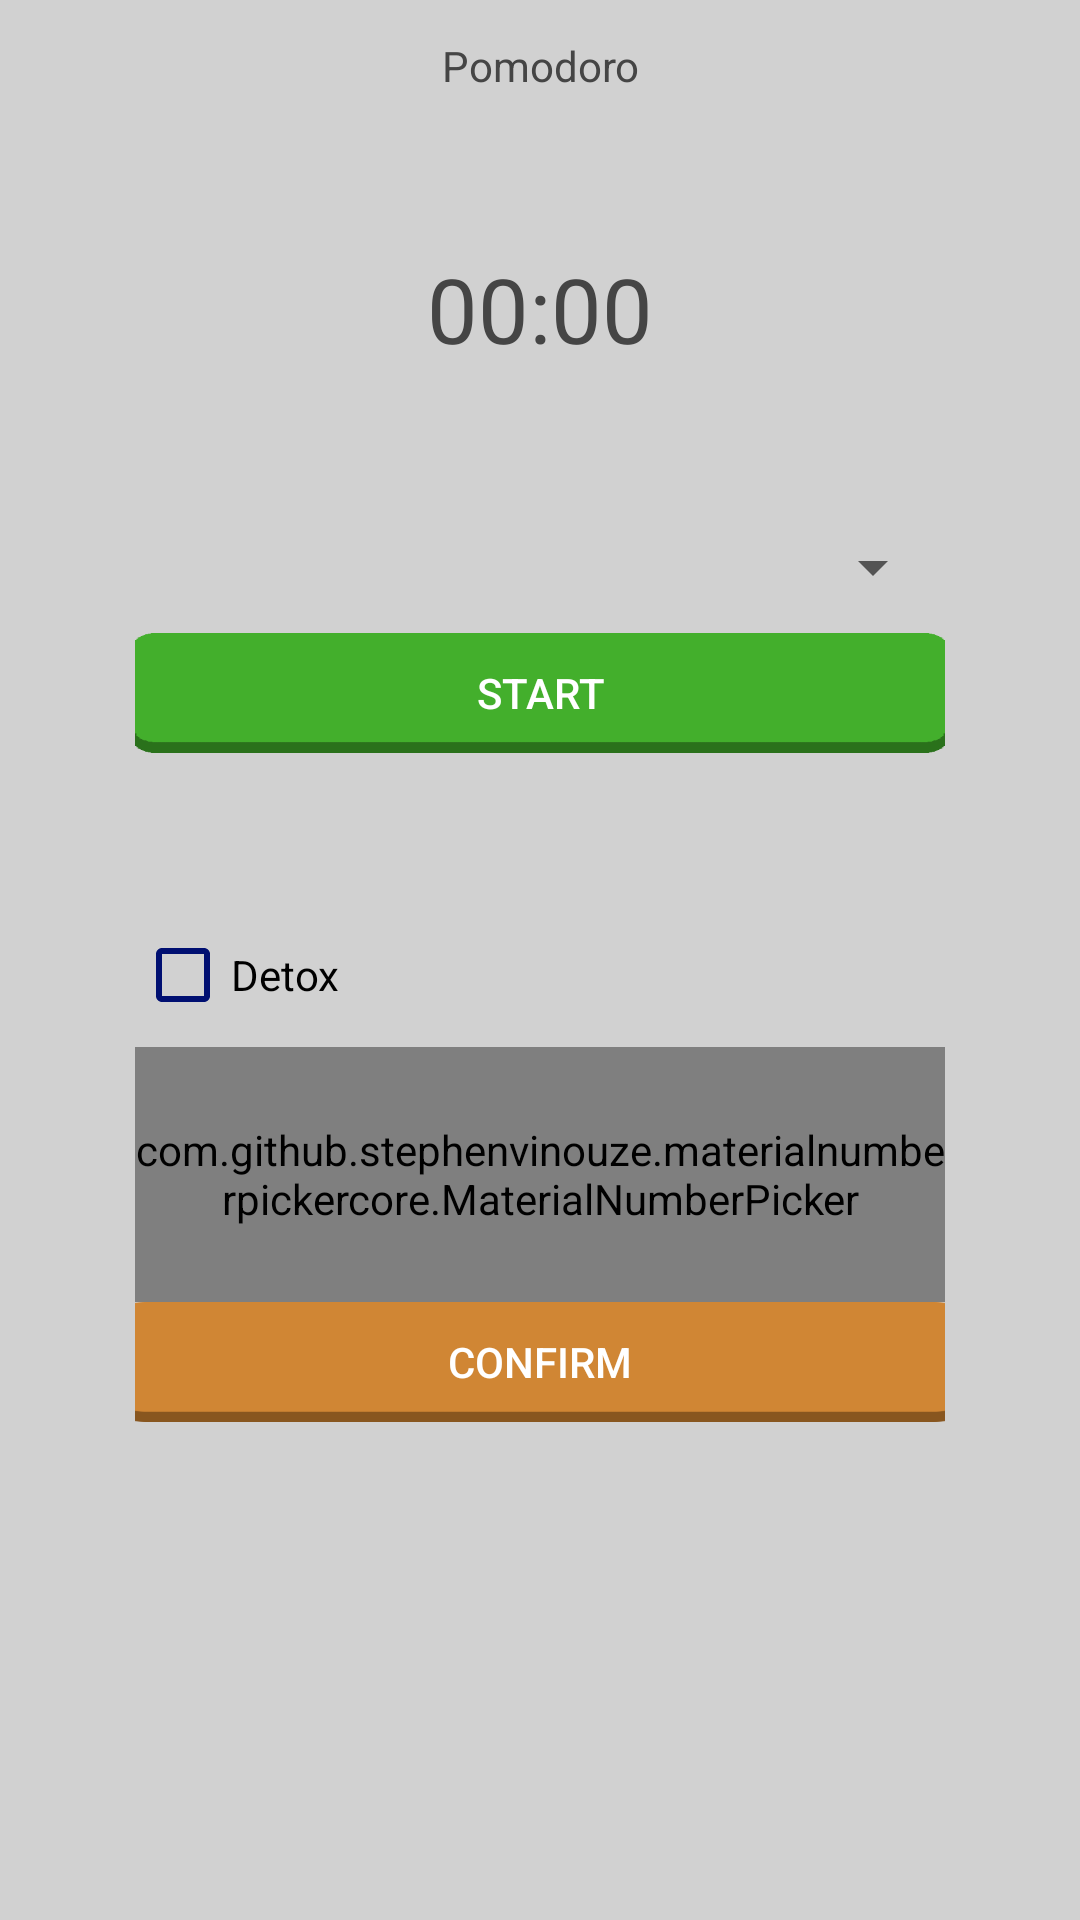

The Android layout XML behind this screen, and the referenced resources:
<!-- AndroidManifest.xml: application theme Theme.Giickos -->
<!-- res/layout/fragment_section_timer_timer.xml -->
<?xml version="1.0" encoding="utf-8"?>
<FrameLayout xmlns:android="http://schemas.android.com/apk/res/android"
    xmlns:app="http://schemas.android.com/apk/res-auto"
    xmlns:tools="http://schemas.android.com/tools"
    android:layout_width="match_parent"
    android:layout_height="match_parent"
    android:background="@color/tab_background_color"
    tools:context=".ui.section.timer.TimerSection">

    

    <LinearLayout
        android:layout_width="match_parent"
        android:layout_height="wrap_content"
        android:layout_margin="5dp"
        android:gravity="center"
        android:orientation="vertical"
        android:paddingHorizontal="20dp">

        <TextView
            android:id="@+id/textView_timer_mode"
            android:layout_width="match_parent"
            android:layout_height="34dp"
            android:gravity="center"
            android:text="Pomodoro" />

        <FrameLayout
            android:id="@+id/frame_timer"
            android:layout_width="match_parent"
            android:layout_height="wrap_content">

            <com.google.android.material.progressindicator.CircularProgressIndicator
                android:id="@+id/progressbar"
                android:layout_width="wrap_content"
                android:layout_height="wrap_content"
                android:layout_gravity="center"
                android:indeterminate="false"
                android:progress="100"
                app:indicatorColor="#6200ED"
                app:indicatorSize="120dp" />

            <TextView
                android:id="@+id/textView_timer"
                android:layout_width="match_parent"
                android:layout_height="103dp"
                android:layout_gravity="center"
                android:gravity="center"
                android:text="00:00"
                android:textSize="30sp" />

        </FrameLayout>


        <Spinner
            android:id="@+id/spinner_select_task"
            android:layout_width="match_parent"
            android:layout_height="wrap_content"
            android:layout_marginLeft="20dp"
            android:layout_marginTop="10dp"
            android:layout_marginRight="20dp"
            android:prompt="@string/select_task_prompt" />

        <androidx.appcompat.widget.AppCompatButton
            android:id="@+id/button_start_timer"
            android:layout_width="match_parent"
            android:layout_height="40dp"
            android:layout_marginLeft="20dp"
            android:layout_marginTop="10dp"
            android:layout_marginRight="20dp"
            android:background="@drawable/custom_button_animated_green"
            android:text="START"
            android:textColor="@color/white" />

        <androidx.appcompat.widget.AppCompatButton
            android:id="@+id/button_reset_timer"
            android:layout_width="match_parent"
            android:layout_height="40dp"
            android:layout_marginLeft="20dp"
            android:layout_marginTop="10dp"
            android:layout_marginRight="20dp"
            android:background="@drawable/custom_button_animated_red"
            android:text="RESET"
            android:textColor="@color/white"
            android:visibility="invisible"
            tools:visibility="visible" />

        <CheckBox
            android:id="@+id/checkBox_detox"
            android:layout_width="match_parent"
            android:layout_height="wrap_content"
            android:layout_marginLeft="20dp"
            android:layout_marginRight="20dp"
            android:buttonTint="#000F71"
            android:text="Detox" />

        <LinearLayout
            android:id="@+id/list_editors"
            android:layout_width="match_parent"
            android:layout_height="match_parent"
            android:layout_marginLeft="20dp"
            android:layout_marginRight="20dp"
            android:gravity="center"
            android:orientation="vertical">

            <LinearLayout
                android:layout_width="match_parent"
                android:layout_height="85dp"
                android:orientation="horizontal">

                <com.github.stephenvinouze.materialnumberpickercore.MaterialNumberPicker
                    android:id="@+id/pomodoroTimePicker"
                    android:layout_width="wrap_content"
                    android:layout_height="match_parent"
                    android:layout_gravity="top"
                    android:layout_marginTop="0dp"
                    android:fadingEdge="none"
                    app:mnpEditable="true"
                    app:mnpMaxValue="120" />

                <TextView
                    android:id="@+id/textView_pomodoro"
                    android:layout_width="wrap_content"
                    android:layout_height="match_parent"
                    android:layout_weight="1"
                    android:gravity="center|left"
                    android:text="Pomodoro"
                    android:textStyle="bold" />

                <com.github.stephenvinouze.materialnumberpickercore.MaterialNumberPicker
                    android:id="@+id/breakTimePicker"
                    android:layout_width="wrap_content"
                    android:layout_height="match_parent"
                    android:layout_gravity="top"
                    android:layout_marginTop="0dp"
                    android:fadingEdge="none"
                    app:mnpEditable="true"
                    app:mnpMaxValue="30" />

                <TextView
                    android:id="@+id/textView_break"
                    android:layout_width="81dp"
                    android:layout_height="match_parent"
                    android:layout_weight="1"
                    android:gravity="center|left"
                    android:text="Break"
                    android:textStyle="bold" />

            </LinearLayout>

            <androidx.appcompat.widget.AppCompatButton
                android:id="@+id/button_confirm"
                android:layout_width="280dp"
                android:layout_height="40dp"
                android:background="@drawable/custom_button_animated_orange"
                android:text="@string/generic_label_confirm"
                android:textColor="#FFFFFF" />
        </LinearLayout>

    </LinearLayout>

    


</FrameLayout>
<!-- resources referenced by this layout -->
<resources>
  <color name="tab_background_color">#FFD1D1D1</color>
  <color name="white">#FFFFFFFF</color>
  <!-- drawable custom_button_animated_green (drawable) -->
  <?xml version="1.0" encoding="utf-8"?>
  <selector xmlns:android="http://schemas.android.com/apk/res/android">
  
      <item android:state_pressed="false"
          android:drawable="@drawable/button_default_green"
          />
      <item android:state_pressed="true"
          android:drawable="@drawable/button_pressed_green" />
  </selector>
  <!-- drawable custom_button_animated_orange (drawable) -->
  <?xml version="1.0" encoding="utf-8"?>
  <selector xmlns:android="http://schemas.android.com/apk/res/android">
  
      <item android:state_pressed="false"
          android:drawable="@drawable/button_default_orange"
          />
      <item android:state_pressed="true"
          android:drawable="@drawable/button_pressed_orange" />
  </selector>
  <!-- drawable custom_button_animated_red (drawable) -->
  <?xml version="1.0" encoding="utf-8"?>
  <selector xmlns:android="http://schemas.android.com/apk/res/android">
  
      <item android:state_pressed="false"
          android:drawable="@drawable/button_default_red"
          />
      <item android:state_pressed="true"
          android:drawable="@drawable/button_pressed_red" />
  </selector>
  <string name="generic_label_confirm">Confirm</string>
  <string name="select_task_prompt">Select a task</string>
  <style name="Theme.Giickos" parent="Theme.MaterialComponents.DayNight.DarkActionBar">
          
          <item name="colorPrimary">@color/purple_500</item>
          <item name="colorPrimaryVariant">@color/purple_700</item>
          <item name="colorOnPrimary">@color/white</item>
          
          <item name="colorSecondary">@color/teal_200</item>
          <item name="colorSecondaryVariant">@color/teal_700</item>
          <item name="colorOnSecondary">@color/black</item>
          
          <item name="android:statusBarColor">?attr/colorPrimaryVariant</item>
          
          <item name="android:textColor">@color/text</item>
          <item name="spinnerDropDownItemStyle">@style/GiickosSpinner</item>
      </style>
  <!-- drawable button_default_green: png bitmap (drawable, 5856 bytes) -->
  <!-- drawable button_pressed_green: png bitmap (drawable, 6203 bytes) -->
  <!-- drawable button_default_orange: png bitmap (drawable, 2127 bytes) -->
  <!-- drawable button_pressed_orange: png bitmap (drawable, 6258 bytes) -->
  <!-- drawable button_default_red: png bitmap (drawable, 2108 bytes) -->
  <!-- drawable button_pressed_red: png bitmap (drawable, 6234 bytes) -->
  <color name="purple_500">#FF6200EE</color>
  <color name="purple_700">#FF3700B3</color>
  <color name="teal_200">#FF03DAC5</color>
  <color name="teal_700">#FF018786</color>
  <color name="black">#FF000000</color>
  <color name="text">#454545</color>
  <style name="GiickosSpinner" parent="@android:style/Widget.Holo.DropDownItem.Spinner">
          <item name="android:textColor">@color/text</item>
      </style>
</resources>
